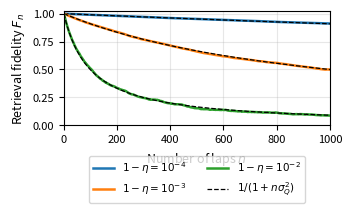
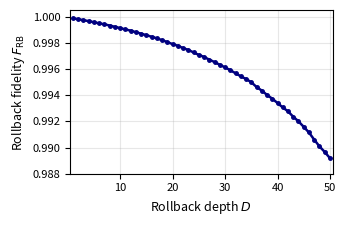
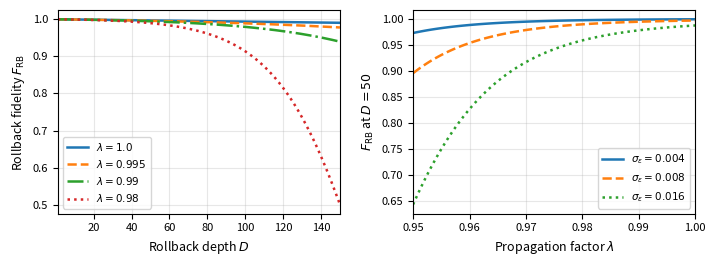
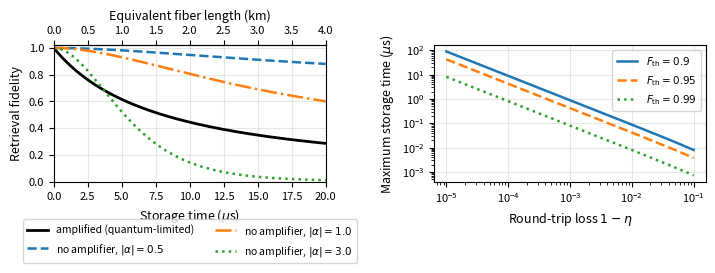
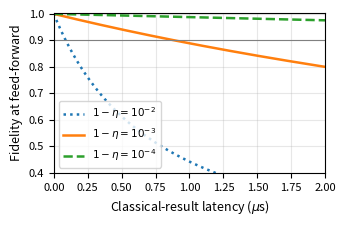
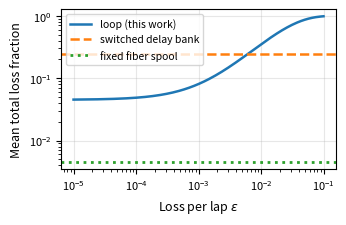
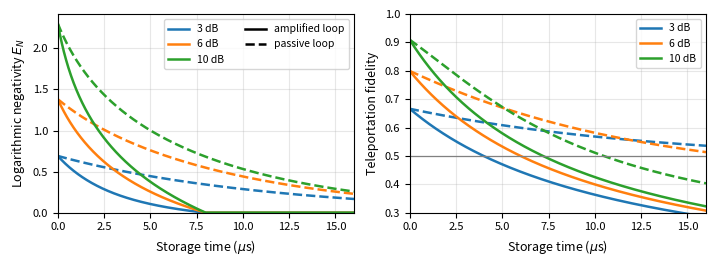
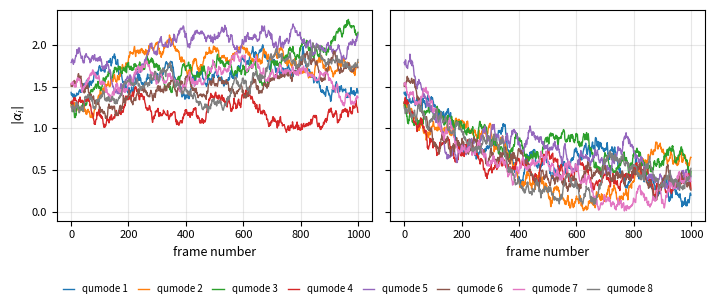

The script that saved these images, in order:
#!/usr/bin/env python3
"""
Simulations and figures for the paper
  "Photonic Loop Memory with Logged-Displacement Rollback and Digital-Twin
   Calibration for Continuous-Variable Quantum Communication"

Run:   python cv_final_simulations.py            (figures go to ./figures)
       python cv_final_simulations.py --out ../Images
Needs: numpy, matplotlib   (pip install numpy matplotlib)

Conventions
-----------
* Coherent state |alpha>, alpha = (<X> + i<P>)/2, [X,P] = 2i, vacuum variance of X is 1.
* Fidelity of two coherent states: F = |<alpha|beta>|^2 = exp(-|alpha-beta|^2).
* Process noise eps_k is circular complex Gaussian with E|eps_k|^2 = sigma^2.
  The mean fidelity of such an error is E[exp(-|d|^2)] = 1/(1+v), v = E|d|^2.
* Loop: alpha_{n+1} = lam*alpha_n + dalpha_n + eps_n,  lam = sqrt(eta*G).
* Quantum-limited amplified loop (G = 1/eta): E|eps|^2 = (1-eta)/eta per lap.
* All Monte Carlo curves average R = 2000 realizations, seed 2026.
"""
import argparse
import math
import os

import numpy as np
import matplotlib

matplotlib.use("Agg")
import matplotlib.pyplot as plt

# ----------------------------------------------------------------- constants
SEED = 2026
R = 2000                    # Monte Carlo realizations
V_G = 2.0e8                 # group velocity in fiber (m/s)
M_MODES = 8                 # qumodes (pulses) in the loop
TAU = 1e-9                  # pulse spacing (s)
T_LOOP = M_MODES * TAU      # one lap = 8 ns
ELL = V_G * T_LOOP          # loop length = 1.6 m
FIBER_DB_KM = 0.2           # fiber attenuation (dB/km)
SWITCH_DB = 0.1             # assumed insertion loss per switch pass (dB)

rng = np.random.default_rng(SEED)
OUT = "figures"

plt.rcParams.update({
    "font.family": "sans-serif", "font.size": 8,
    "axes.labelsize": 9, "legend.fontsize": 7.5,
    "xtick.labelsize": 8, "ytick.labelsize": 8, "lines.linewidth": 1.8,
})
COL = (3.5, 2.3)            # single-column figure (inches)
WIDE = (7.2, 2.7)           # double-column figure (inches)


def save(fig, name):
    os.makedirs(OUT, exist_ok=True)
    fig.tight_layout()
    fig.savefig(os.path.join(OUT, name), dpi=300)
    plt.close(fig)


def cgauss(shape, var):
    """circular complex Gaussian with E|z|^2 = var"""
    s = math.sqrt(var / 2.0)
    return s * (rng.normal(size=shape) + 1j * rng.normal(size=shape))


# ------------------------------------------------ Fig. 2: forward fidelity
def fig_forward():
    N = 1000
    n = np.arange(0, N + 1)
    fig, ax = plt.subplots(figsize=COL)
    for eta, c in ((0.9999, "tab:blue"), (0.999, "tab:orange"), (0.99, "tab:green")):
        s2 = (1 - eta) / eta                       # quantum-limited E|eps|^2 per lap
        d = np.cumsum(cgauss((R, N), s2), axis=1)  # accumulated shift
        d = np.concatenate([np.zeros((R, 1)), d], axis=1)
        F = np.exp(-np.abs(d) ** 2).mean(axis=0)   # Monte Carlo mean fidelity
        ax.plot(n, F, color=c, label=rf"$1-\eta=10^{{{int(round(math.log10(1 - eta)))}}}$")
        ax.plot(n, 1 / (1 + n * s2), "k--", lw=0.9)
    ax.plot([], [], "k--", lw=0.9, label=r"$1/(1+n\sigma_Q^2)$")
    ax.set_xlim(0, N)
    ax.set_ylim(0, 1.02)
    ax.set_xlabel("Number of laps $n$")
    ax.set_ylabel(r"Retrieval fidelity $F_n$")
    ax.grid(True, alpha=0.3)
    ax.legend(loc="upper center", bbox_to_anchor=(0.5, -0.22), ncol=2)
    save(fig, "Figure_fwd_quantum_limited.png")


# ------------------------------------------------ Fig. 7: rollback (Monte Carlo)
def rollback_var(D, lam, se, st):
    k = np.arange(1, D + 1)
    return st ** 2 + se ** 2 * np.sum(lam ** (-2.0 * k))


def fig_rollback(lam=0.98, se=0.008, st=0.008, D=50):
    k = np.arange(1, D + 1)
    eps = cgauss((R, D), se ** 2)
    est = cgauss((R, 1), st ** 2)
    delta = est - np.cumsum(eps * lam ** (-k), axis=1)   # twin error minus accumulated noise
    F = np.exp(-np.abs(delta) ** 2).mean(axis=0)
    var = st ** 2 + se ** 2 * np.cumsum(lam ** (-2.0 * k))
    fig, ax = plt.subplots(figsize=COL)
    ax.plot(k, F, "-o", color="navy", ms=2.5)
    ax.set_xlim(0.5, D + 0.5)
    lo = math.floor((F.min() - 0.0005) * 1000) / 1000
    ax.set_ylim(lo, 1.0005)
    ax.set_xlabel("Rollback depth $D$")
    ax.set_ylabel(r"Rollback fidelity $F_{\mathrm{RB}}$")
    ax.grid(True, alpha=0.3)
    save(fig, "Figure_rollback_zoom.png")
    print("rollback: F(D=50) MC = %.4f, exp(-Var) = %.4f, 1/(1+Var) = %.4f, max|MC-exp(-Var)| = %.1e"
          % (F[-1], math.exp(-var[-1]), 1 / (1 + var[-1]), np.max(np.abs(F - np.exp(-var)))))


# ------------------------------------------------ Fig. 8: rollback (analytic)
def fig_analytic():
    fig, axs = plt.subplots(1, 2, figsize=WIDE)
    ax = axs[0]
    Ds = np.arange(1, 151)
    for lam, ls in zip((1.0, 0.995, 0.99, 0.98), ("-", "--", "-.", ":")):
        ax.plot(Ds, [math.exp(-rollback_var(d, lam, .008, .008)) for d in Ds], ls,
                label=rf"$\lambda={lam}$")
    ax.set_xlabel("Rollback depth $D$")
    ax.set_ylabel(r"Rollback fidelity $F_{\mathrm{RB}}$")
    ax.grid(True, alpha=0.3)
    ax.legend(loc="lower left")
    ax.set_xlim(1, 150)
    ax = axs[1]
    lams = np.linspace(0.95, 1.0, 101)
    for se, ls in zip((0.004, 0.008, 0.016), ("-", "--", ":")):
        ax.plot(lams, [math.exp(-rollback_var(50, l, se, .008)) for l in lams], ls,
                label=rf"$\sigma_\epsilon={se}$")
    ax.set_xlabel(r"Propagation factor $\lambda$")
    ax.set_ylabel(r"$F_{\mathrm{RB}}$ at $D=50$")
    ax.grid(True, alpha=0.3)
    ax.legend(loc="lower right")
    ax.set_xlim(0.95, 1.0)
    save(fig, "Figure_analytic_stability.png")
    lim = -math.log(0.99)
    for lam in (1.0, 0.995, 0.99, 0.98):
        d = 0
        while rollback_var(d + 1, lam, .008, .008) <= lim and d < 5000:
            d += 1
        print("rollback horizon lambda=%.3f  D_max(F>=0.99)=%d" % (lam, d))


# ------------------------------------------------ lifetime formulas
def n_life_amp(Fth, loss):
    """laps until the amplified loop reaches fidelity Fth"""
    eta = 1 - loss
    return (1 / Fth - 1) * eta / loss


def n_life_noamp(Fth, loss, alpha):
    """laps until an unamplified loop (pure shrinkage) reaches fidelity Fth"""
    eta = 1 - loss
    x = 1 - math.sqrt(-math.log(Fth)) / alpha
    return 2 * math.log(x) / math.log(eta) if x > 0 else float("inf")


# ------------------------------------------------ Fig. 3: link budget
def fig_comm():
    loss = 1e-3
    eta = 1 - loss
    n = np.arange(0, 2501)
    t_us = n * T_LOOP * 1e6
    fig, axs = plt.subplots(1, 2, figsize=(7.2, 3.0))
    ax = axs[0]
    ax.plot(t_us, 1 / (1 + n * loss / eta), "k-", lw=2, label="amplified (quantum-limited)")
    for a, ls in ((0.5, "--"), (1.0, "-."), (3.0, ":")):
        ax.plot(t_us, np.exp(-a ** 2 * (1 - eta ** (n / 2)) ** 2), ls,
                label=rf"no amplifier, $|\alpha|={a}$")
    ax.set_xlim(0, t_us[-1])
    ax.set_ylim(0, 1.02)
    ax.set_xlabel(r"Storage time ($\mu$s)")
    ax.set_ylabel("Retrieval fidelity")
    ax.grid(True, alpha=0.3)
    ax.legend(loc="upper center", bbox_to_anchor=(0.5, -0.24), ncol=2)
    top = ax.secondary_xaxis("top", functions=(lambda t: t * V_G * 1e-6 / 1e3,
                                               lambda L: L * 1e3 / (V_G * 1e-6)))
    top.set_xlabel("Equivalent fiber length (km)")
    ax = axs[1]
    ls_ = np.logspace(-5, -1, 200)
    for Fth, ls in ((0.9, "-"), (0.95, "--"), (0.99, ":")):
        ax.loglog(ls_, [n_life_amp(Fth, l) * T_LOOP * 1e6 for l in ls_], ls,
                  label=rf"$F_{{\mathrm{{th}}}}={Fth}$")
    ax.set_xlabel(r"Round-trip loss $1-\eta$")
    ax.set_ylabel(r"Maximum storage time ($\mu$s)")
    ax.grid(True, which="major", alpha=0.3)
    ax.legend(loc="upper right")
    save(fig, "Figure_comm_budget.png")

    print("loop length = %.2f m, 1 us of storage = %.0f m of fiber" % (ELL, V_G * 1e-6))
    print("fiber-only loss per lap at 0.2 dB/km: %.2e" % (1 - 10 ** (-FIBER_DB_KM * ELL / 1e3 / 10)))
    for Fth in (0.9, 0.95):
        for l in (1e-2, 1e-3, 1e-4):
            n_ = n_life_amp(Fth, l)
            print("Fth=%.2f 1-eta=%.0e amplified: n=%.0f  t=%.2f us  L=%.1f m" %
                  (Fth, l, n_, n_ * T_LOOP * 1e6, n_ * ELL))
    for a in (0.5, 1, 3, 6):
        print("no-amp Fth=0.9 |a|=%.1f: n(1e-2)=%.0f ; n(1e-3)=%.0f" %
              (a, n_life_noamp(0.9, 1e-2, a), n_life_noamp(0.9, 1e-3, a)))
    for Fth in (0.9, 0.95, 0.99):
        print("alpha_c(Fth=%.2f)=%.2f" % (Fth, 2 * math.sqrt(-math.log(Fth)) / (1 / Fth - 1)))
    a_fib = FIBER_DB_KM / 4.343 / 1e3
    print("fiber-only L_max (F_th=0.9) = %.2f km" % ((1 / 0.9 - 1) / a_fib / 1e3))


# ------------------------------------------------ Fig. 4: feed-forward latency
def fig_ff():
    t = np.linspace(0, 2.0, 400)                 # latency in microseconds
    n = t * 1e-6 / T_LOOP
    fig, ax = plt.subplots(figsize=COL)
    for loss, ls in ((1e-2, ":"), (1e-3, "-"), (1e-4, "--")):
        eta = 1 - loss
        ax.plot(t, 1 / (1 + n * loss / eta), ls,
                label=rf"$1-\eta=10^{{{int(round(math.log10(loss)))}}}$")
    ax.axhline(0.9, color="gray", lw=0.8)
    ax.set_xlim(0, 2)
    ax.set_ylim(0.4, 1.005)
    ax.set_xlabel(r"Classical-result latency ($\mu$s)")
    ax.set_ylabel("Fidelity at feed-forward")
    ax.grid(True, alpha=0.3)
    ax.legend(loc="lower left")
    save(fig, "Figure_feedforward.png")
    for tp in (0.1, 0.2, 0.5, 1.0):
        nn = tp * 1e-6 / T_LOOP
        print("latency %.1f us: n=%.1f ; F(1e-2)=%.3f F(1e-3)=%.3f F(1e-4)=%.4f" % (
            tp, nn, 1 / (1 + nn * 1e-2 / 0.99), 1 / (1 + nn * 1e-3 / 0.999), 1 / (1 + nn * 1e-4 / 0.9999)))


# ------------------------------------------------ Fig. 5: loop vs fiber delay lines
def delay_comparison():
    """Mean total power-loss fraction for feed-forward latency uniform in [0.1, 0.5] us."""
    tmin, tmax = 0.1e-6, 0.5e-6
    sf = 1 - 10 ** (-SWITCH_DB / 10)                 # loss of one switch pass
    m = 6                                            # binary stages: 2^6 = 64 >= 62.5 steps
    tt = np.linspace(tmin, tmax, 20001)
    laps = np.ceil(tt / T_LOOP)
    nbar = laps.mean()                               # mean laps (about 38)
    fib = lambda t: 1 - 10 ** (-FIBER_DB_KM * (V_G * t / 1e3) / 10)   # fiber loss for delay t
    spool = fib(tmax)
    bank = 1 - (1 - sf) ** (2 * m) * (1 - np.mean(fib(laps * T_LOOP)))
    loop = lambda eps: 1 - (1 - sf) ** 2 * (1 - eps) ** nbar
    return dict(sf=sf, m=m, nbar=nbar, spool=spool, bank=bank, loop=loop)


def fig_delaycomp():
    d = delay_comparison()
    eps = np.logspace(-5, -1, 200)
    fig, ax = plt.subplots(figsize=COL)
    ax.loglog(eps, d["loop"](eps), "-", color="tab:blue", label="loop (this work)")
    ax.axhline(d["bank"], ls="--", color="tab:orange", label="switched delay bank")
    ax.axhline(d["spool"], ls=":", lw=2, color="tab:green", label="fixed fiber spool")
    ax.set_xlabel(r"Loss per lap $\epsilon$")
    ax.set_ylabel("Mean total loss fraction")
    ax.grid(True, alpha=0.3)
    ax.legend(loc="upper left")
    save(fig, "Figure_delay_comparison.png")
    rhs = (1 - d["bank"]) / (1 - d["sf"]) ** 2
    eps_b = 1 - rhs ** (1 / d["nbar"])
    print("DELAYCOMP nbar=%.2f switch loss=%.4f spool=%.4f bank=%.4f loop(1e-3)=%.4f loop(1e-4)=%.4f "
          "loop(0)=%.4f eps_break_vs_bank=%.2e" % (d["nbar"], d["sf"], d["spool"], d["bank"],
                                                  d["loop"](1e-3), d["loop"](1e-4), d["loop"](0.0), eps_b))
    print("fiber used: spool %.0f m, bank %.1f m, loop %.1f m" % (V_G * 0.5e-6, ELL * (2 ** d["m"] - 1), ELL))


# ------------------------------------------------ Fig. 9: entangled (squeezed) payload
def nu_minus(a, b, c):
    """smallest symplectic eigenvalue of the partially transposed covariance matrix
    sigma = [[a I, c Z], [c Z, b I]]  (vacuum = 1, Z = diag(1,-1))"""
    D = a * a + b * b + 2 * c * c
    det = (a * b - c * c) ** 2
    return np.sqrt((D - np.sqrt(np.maximum(D * D - 4 * det, 0.0))) / 2.0)


def log_neg(nu):
    return np.maximum(0.0, -np.log(nu))


def ent_amplified(r, eps, n):
    """one half of a two-mode squeezed vacuum (squeezing r) in the amplified loop (G = 1/eta, lam = 1)"""
    C, S = math.cosh(2 * r), math.sinh(2 * r)
    eta = 1 - eps
    return nu_minus(C, C + 2 * n * eps / eta, S)       # added noise 2*eps/eta per lap, correlation unchanged


def ent_passive(r, eps, n):
    """same state in a passive loop (no amplifier): pure loss, t = eta^n"""
    C, S = math.cosh(2 * r), math.sinh(2 * r)
    t = (1 - eps) ** n
    return nu_minus(C, t * C + (1 - t), np.sqrt(t) * S)


def tele_amplified(r, eps, n):
    """unit-gain CV teleportation fidelity of a coherent state, resource = squeezed pair whose half
    waited n laps in the amplified loop:  F = 1/(1 + (a + b - 2c)/2) = 1/(1 + exp(-2r) + n*eps/eta)"""
    return 1.0 / (1.0 + math.exp(-2 * r) + n * eps / (1 - eps))


def tele_passive(r, eps, n):
    C, S = math.cosh(2 * r), math.sinh(2 * r)
    t = (1 - eps) ** n
    return 1.0 / (1.0 + (C + t * C + (1 - t) - 2 * np.sqrt(t) * S) / 2.0)


def fig_entanglement():
    eps = 1e-3
    n = np.arange(0, 2001)
    t_us = n * T_LOOP * 1e6
    fig, axs = plt.subplots(1, 2, figsize=WIDE)
    ax = axs[0]
    for dB, c in ((3, "tab:blue"), (6, "tab:orange"), (10, "tab:green")):
        r = dB / 8.686                                   # squeezing in dB = 10*log10(exp(2r))
        ax.plot(t_us, log_neg(ent_amplified(r, eps, n)), "-", color=c, label=f"{dB} dB")
        ax.plot(t_us, log_neg(ent_passive(r, eps, n)), "--", color=c)
    ax.plot([], [], "k-", label="amplified loop")
    ax.plot([], [], "k--", label="passive loop")
    ax.set_xlim(0, t_us[-1])
    ax.set_ylim(0, None)
    ax.set_xlabel(r"Storage time ($\mu$s)")
    ax.set_ylabel(r"Logarithmic negativity $E_N$")
    ax.grid(True, alpha=0.3)
    ax.legend(loc="upper right", ncol=2)
    ax = axs[1]
    for dB, c in ((3, "tab:blue"), (6, "tab:orange"), (10, "tab:green")):
        r = dB / 8.686
        ax.plot(t_us, tele_amplified(r, eps, n), "-", color=c, label=f"{dB} dB")
        ax.plot(t_us, np.array([tele_passive(r, eps, k) for k in n]), "--", color=c)
    ax.axhline(0.5, color="gray", lw=0.9)
    ax.set_xlim(0, t_us[-1])
    ax.set_ylim(0.3, 1.0)
    ax.set_xlabel(r"Storage time ($\mu$s)")
    ax.set_ylabel("Teleportation fidelity")
    ax.grid(True, alpha=0.3)
    ax.legend(loc="upper right")
    save(fig, "Figure_entanglement.png")
    for dB in (3, 6, 10):
        r = dB / 8.686
        n_cl = (1 - math.exp(-2 * r)) * (1 - eps) / eps
        print("teleportation %2d dB: F(n=0)=%.3f ; amplified loop stays above 1/2 until n=%.0f laps (%.1f us); "
              "passive F(n=500)=%.3f amplified F(n=500)=%.3f" % (dB, tele_amplified(r, eps, 0), n_cl,
              n_cl * T_LOOP * 1e6, tele_passive(r, eps, 500), tele_amplified(r, eps, 500)))
    for dB in (3, 6, 10):
        r = dB / 8.686
        for e in (1e-3, 1e-4):
            nn = 0
            while ent_amplified(r, e, nn) < 1 and nn < 10 ** 7:
                nn += 1
            print("squeeze %2d dB eps=%.0e: amplified loop entanglement ends at n=%d laps (%.2f us); "
                  "closed form eta/eps = %.0f" % (dB, e, nn, nn * T_LOOP * 1e6, (1 - e) / e))
    for dB in (3, 6, 10):
        r = dB / 8.686
        print("E_N (eps=1e-3) %2d dB: n=0: %.3f | n=100: amp %.3f pas %.3f | n=500: amp %.3f pas %.3f | "
              "n=900: amp %.3f pas %.3f" % (dB, log_neg(ent_amplified(r, 1e-3, 0)),
              log_neg(ent_amplified(r, 1e-3, 100)), log_neg(ent_passive(r, 1e-3, 100)),
              log_neg(ent_amplified(r, 1e-3, 500)), log_neg(ent_passive(r, 1e-3, 500)),
              log_neg(ent_amplified(r, 1e-3, 900)), log_neg(ent_passive(r, 1e-3, 900))))


# ------------------------------------------------ amplitude trajectories (Fig. 6)
def fig_trajectories():
    """|alpha_i| of the M = 8 qumodes over 1000 frames, one realization.
    (a) ideal: lam = 1, no noise;  (b) lam = 0.997, sigma_eps = 0.02.
    Same displacement steps (sigma_D = 0.03 per frame) in both panels.
    Uses its own generator so the other figures are unchanged."""
    g = np.random.default_rng(6)
    N, sD, lam, se = 1000, 0.03, 0.997, 0.02
    a0 = g.uniform(1.0, 1.8, M_MODES) * np.exp(1j * g.uniform(0, 2*np.pi, M_MODES))
    D = (g.normal(0, sD/np.sqrt(2), (N, M_MODES)) + 1j*g.normal(0, sD/np.sqrt(2), (N, M_MODES)))
    E = (g.normal(0, se/np.sqrt(2), (N, M_MODES)) + 1j*g.normal(0, se/np.sqrt(2), (N, M_MODES)))
    ai, an = [a0], [a0]
    for n in range(N):
        ai.append(ai[-1] + D[n])
        an.append(lam*an[-1] + D[n] + E[n])
    ai, an = np.abs(np.array(ai)), np.abs(np.array(an))
    fig, ax = plt.subplots(1, 2, figsize=(7.2, 3.0), sharey=True)
    for k in range(M_MODES):
        ax[0].plot(ai[:, k], lw=1.0, label="qumode %d" % (k + 1))
        ax[1].plot(an[:, k], lw=1.0)
    for a in ax:
        a.set_xlabel("frame number"); a.grid(alpha=.3)
    ax[0].set_ylabel(r"$|\alpha_i|$")
    fig.legend(*ax[0].get_legend_handles_labels(), loc="lower center", ncol=8,
               frameon=False, fontsize=7, handlelength=1.2, columnspacing=1.0)
    fig.tight_layout(rect=(0, 0.09, 1, 1))
    os.makedirs(OUT, exist_ok=True)
    fig.savefig(os.path.join(OUT, "Figure_trajectories.png"), dpi=300)
    plt.close(fig)


# ------------------------------------------------ main
if __name__ == "__main__":
    ap = argparse.ArgumentParser()
    ap.add_argument("--out", default="figures", help="output folder for the PNG figures")
    OUT = ap.parse_args().out
    # NOTE: keep this order; the random numbers (seed 2026) are drawn in sequence.
    fig_forward()
    fig_rollback()
    fig_analytic()
    fig_comm()
    fig_ff()
    fig_delaycomp()
    fig_entanglement()
    fig_trajectories()
    print("done; figures written to", os.path.abspath(OUT))
